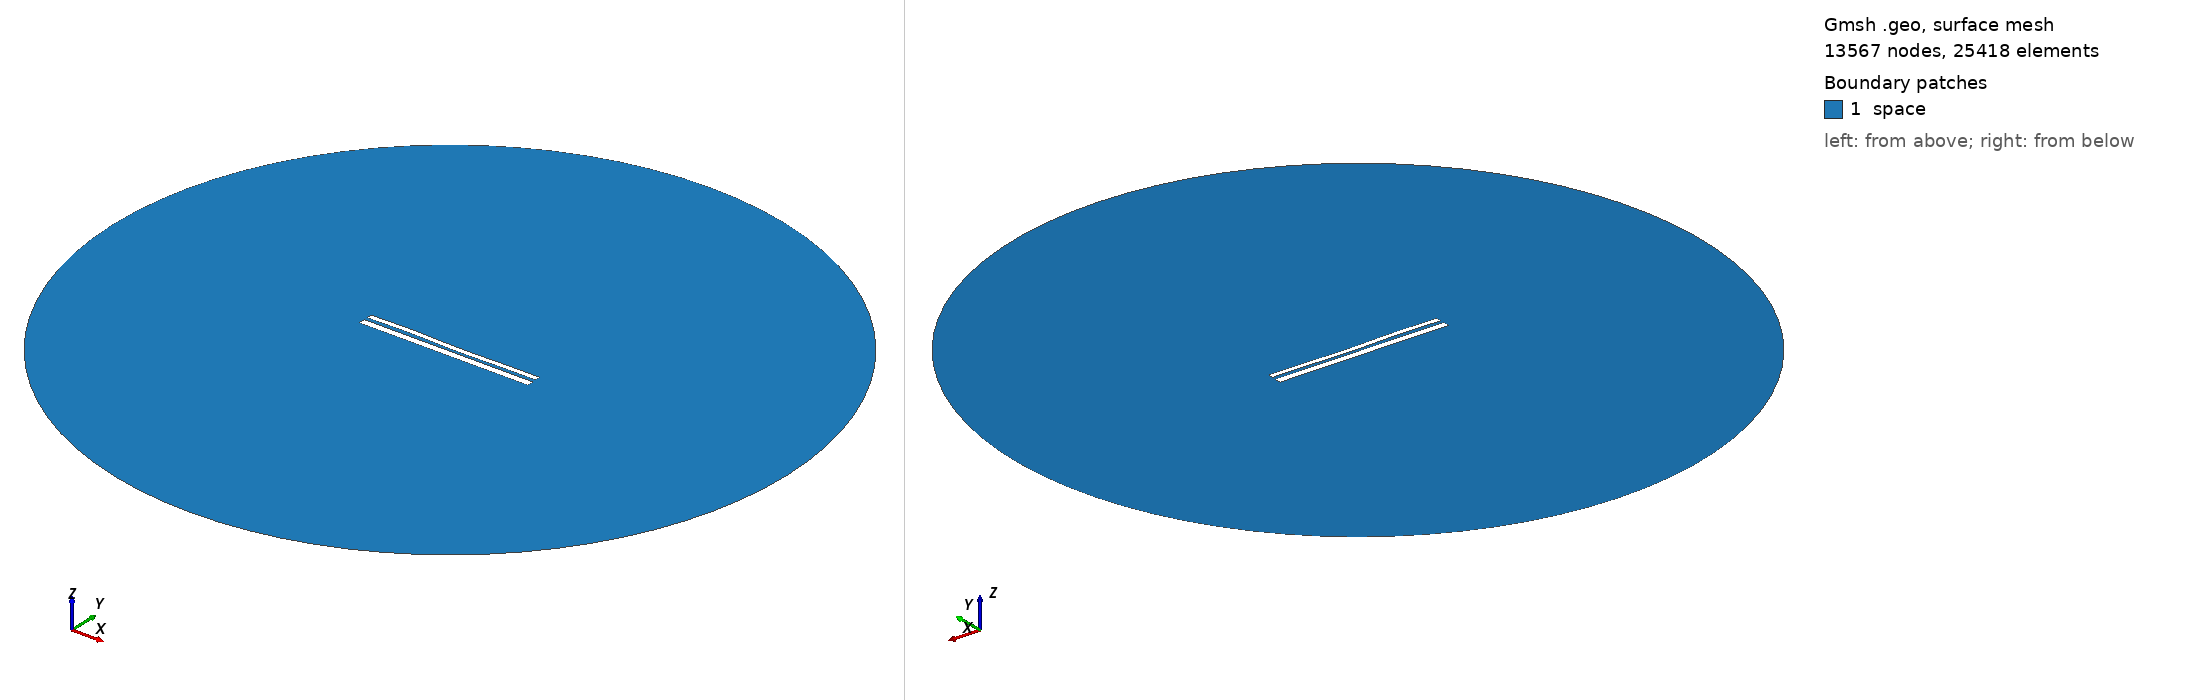

Gmsh geometry script, surface-meshed: 13567 nodes, 25418 surface elements. Boundary patches (legend numbers): 1 space. Left view from above one corner, right view from below the opposite corner. Legend entries are the model's physical surfaces. The drawing asked Gmsh for element sizes between 1% and 20% of the model's largest extent; the script's own settings can give other sizes.

=== 10175.geo (drawn) ===
//---------------------------------------
// Geometry kernel
//---------------------------------------

SetFactory("OpenCASCADE");



//---------------------------------------
// Parameters of the geometry
//---------------------------------------

// Overetch of the upper plate
overetch = 0.375;

// Distance between the plates
distance = 1.75;

// Discretization over the x axis (for the deformation)
nx = 50; 

// Length of the plate
L = 100 - overetch; 

// Number of modes
n = 4; 

// 1st mode coefficient
coeff(1) = -0.075;
beta(1) = 0.596864 * 3.1415926535 / L;

// 2nd mode coefficient
coeff(2) = -0.075;
beta(2) = 1.49418 * 3.1415926535 / L;

// 3rd mode coefficient
coeff(3) = 0.15;
beta(3) = 2.50025 * 3.1415926535 / L;

// 4th mode coefficient
coeff(4) = 0.15;
beta(4) = 3.49999 * 3.1415926535 / L;



//---------------------------------------
// Upper plate (deformed rectangle)
//---------------------------------------

// Coordiantes of the upper plate
xmin = -50;
xmax = 50 - overetch;

// Height of the upper plate
yheight = 4 - 2 * overetch;

// Indexes of the points
UpperID[] = {};
LowerID[] = {};
LeftID[] = {};
RightID[] = {};

// Point index
p = 1;

// Horizontal edges
For i In {1:nx}
    x = xmin + (i-1)*(xmax - xmin)/(nx-1);

    y_bottom = distance / 2 + overetch;
    For j In {1:n}
        C = (Cosh(beta(j)*L) + Cos(beta(j)*L)) / (Sinh(beta(j)*L) + Sin(beta(j)*L));
        y_bottom  = y_bottom + coeff(j) * (Cosh(beta(j)*(x+50)) - Cos(beta(j)*(x+50)) - C * (Sinh(beta(j)*(x+50)) - Sin(beta(j)*(x+50))));
    EndFor

    y_top = y_bottom + yheight;

    Point(p) = {x, y_top, 0, 1.0};
    UpperID[i] = p;
    p = p + 1;

    Point(p) = {x, y_bottom, 0, 1.0};
    LowerID[i] = p;
    p = p + 1;
EndFor

// Create point lists
UpperPts[] = {}; LowerPts[] = {};
For i In {1:nx}
  UpperPts[] += {UpperID[i]};
  LowerPts[] += {LowerID[i]};
EndFor

// Build splines
Spline(1) = {UpperPts[]};
Spline(2) = {LowerPts[]};
Line(3) = {LowerPts[nx-1], UpperPts[nx-1]};
Line(4) = {LowerPts[0], UpperPts[0]};

// Build the plane surface
Curve Loop(1) = {2, 3, -1, -4};
Plane Surface(1) = {1};



//---------------------------------------
// Lower plate (rectangle)
//---------------------------------------

// Vertices
Point(1001) = {-50, -1, 0, 1.0};
Point(1002) = { 50, -1, 0, 1.0};
Point(1003) = { 50,  -5, 0, 1.0};
Point(1004) = {-50,  -5, 0, 1.0};

// Edges
Line(5) = {1001, 1002};
Line(6) = {1002, 1003};
Line(7) = {1003, 1004};
Line(8) = {1004, 1001};

// Plane surface
Line Loop(2) = {5, 6, 7, 8};
Plane Surface(2) = {2}; 



//---------------------------------------
// Outer (fictious) boundary
//---------------------------------------

// Points
Point(1005) = {0, 0, 0};       // Center
Point(1006) = {200, 0, 0};     // Start point
Point(1007) = {0, 200, 0};     // 90 degrees
Point(1008) = {-200, 0, 0};    // 180 degrees
Point(1009) = {0, -200, 0};    // 270 degrees

// Circle arcs (each needs start, center, end)
Circle(9) = {1006, 1005, 1007};
Circle(10) = {1007, 1005, 1008};
Circle(11) = {1008, 1005, 1009};
Circle(12) = {1009, 1005, 1006};

// Plane surface for the entire domain
Curve Loop(3) = {9, 10, 11, 12};
Surface(3) = {3};

// Subtract the plates from the whole domain to obtain the actual domain where we want to solve the equations
BooleanDifference{ Surface{3}; Delete; }{ Surface{1}; Surface{2}; Delete; }




//---------------------------------------
// Transfinite Lines/Curves
//---------------------------------------

// Set the number of points on the boundaries
r = 7;

// Plates
Transfinite Curve {1, 2} = 50*r Using Progression 1;
Transfinite Curve {3, 4} = 2*r Using Progression 1;
Transfinite Line {5, 7} = 50*r Using Progression 1;
Transfinite Line {6, 8} = 2*r Using Progression 1;

// Outer boundary
Transfinite Line {9, 10, 11, 12} = 20 Using Progression 1;



//---------------------------------------
// Physical groups
//---------------------------------------                

// Physical curves (boundaries)
Physical Line("force_segment", 10) = {2};
Physical Line("upper_plate", 11) = {1, 3, 4};
Physical Line("lower_plate", 12) = {5, 6, 7, 8};
Physical Line("boundary", 20) = {9, 10, 11, 12};

// Physical Surfaces
Physical Surface("space", 30) = {3};



//---------------------------------------
// 6. Generate the Mesh
//---------------------------------------

// 2D mesh generation
Mesh 2;
